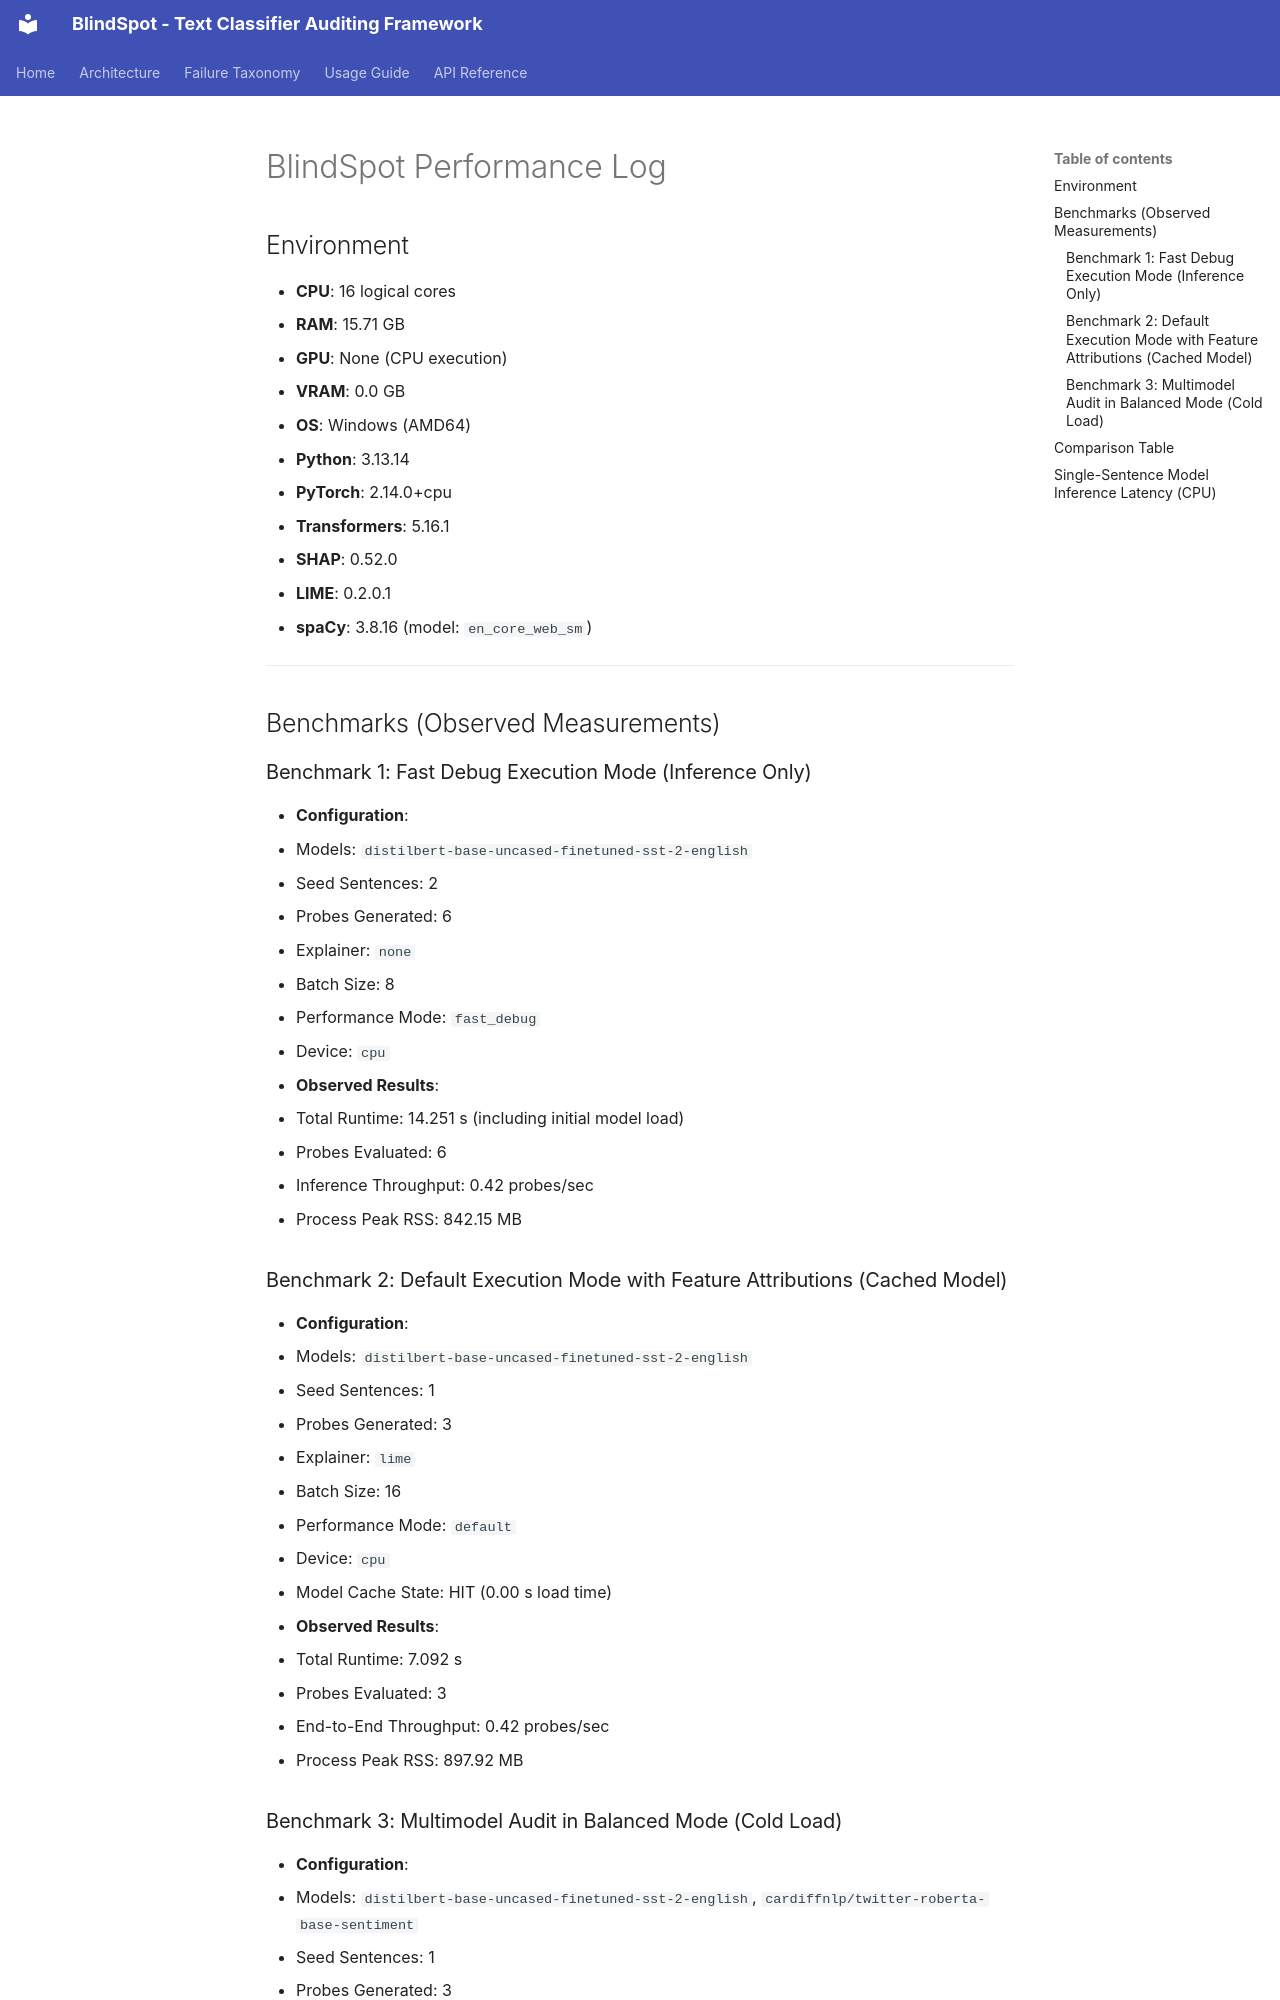

repository: mithun-mp/Multimodal_BlindSpot_Survey_Tool · page: archive/PERFORMANCE_LOG/index.html · generator: mkdocs

# BlindSpot Performance Log

## Environment

- **CPU**: 16 logical cores
- **RAM**: 15.71 GB
- **GPU**: None (CPU execution)
- **VRAM**: 0.0 GB
- **OS**: Windows (AMD64)
- **Python**: 3.13.14
- **PyTorch**: 2.14.0+cpu
- **Transformers**: 5.16.1
- **SHAP**: 0.52.0
- **LIME**: 0.2.0.1
- **spaCy**: 3.8.16 (model: `en_core_web_sm`)

---

## Benchmarks (Observed Measurements)

### Benchmark 1: Fast Debug Execution Mode (Inference Only)
- **Configuration**:
  - Models: `distilbert-base-uncased-finetuned-sst-2-english`
  - Seed Sentences: 2
  - Probes Generated: 6
  - Explainer: `none`
  - Batch Size: 8
  - Performance Mode: `fast_debug`
  - Device: `cpu`
- **Observed Results**:
  - Total Runtime: 14.251 s (including initial model load)
  - Probes Evaluated: 6
  - Inference Throughput: 0.42 probes/sec
  - Process Peak RSS: 842.15 MB

### Benchmark 2: Default Execution Mode with Feature Attributions (Cached Model)
- **Configuration**:
  - Models: `distilbert-base-uncased-finetuned-sst-2-english`
  - Seed Sentences: 1
  - Probes Generated: 3
  - Explainer: `lime`
  - Batch Size: 16
  - Performance Mode: `default`
  - Device: `cpu`
  - Model Cache State: HIT (0.00 s load time)
- **Observed Results**:
  - Total Runtime: 7.092 s
  - Probes Evaluated: 3
  - End-to-End Throughput: 0.42 probes/sec
  - Process Peak RSS: 897.92 MB
